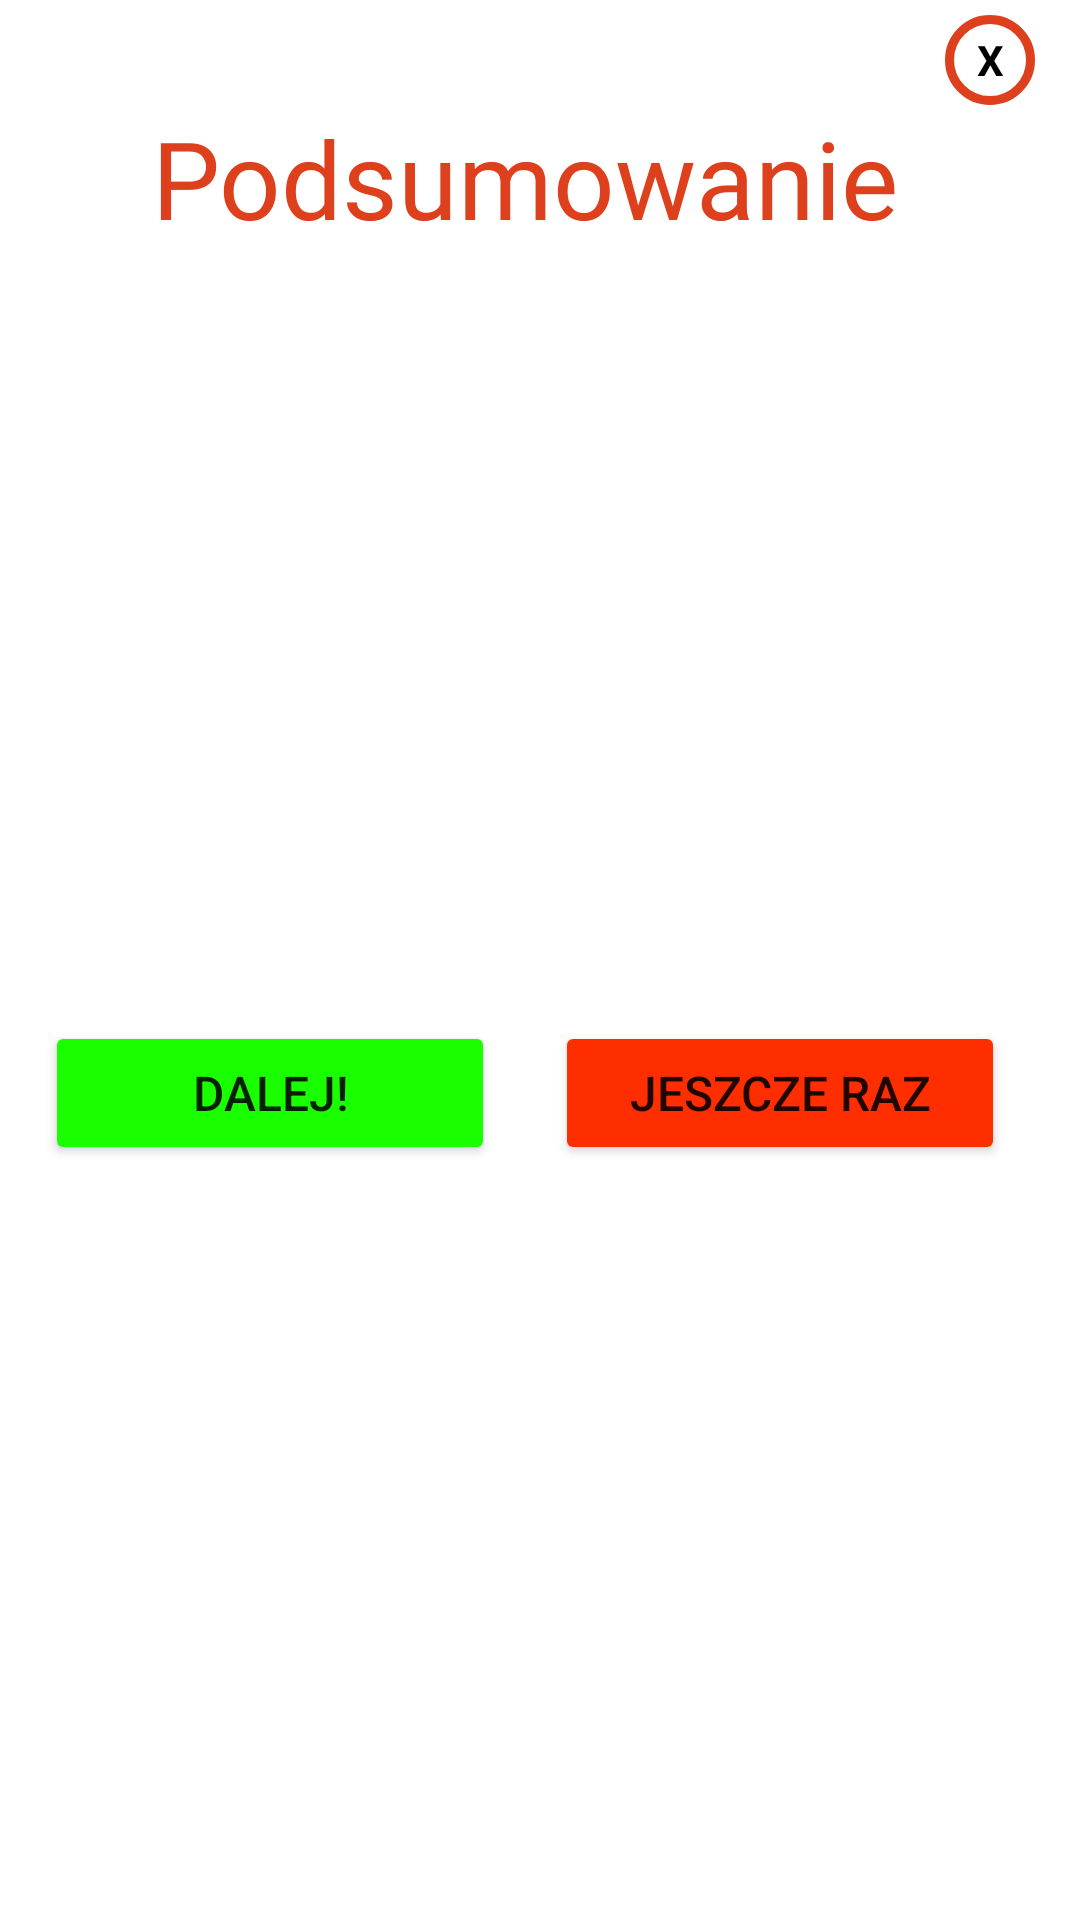

This screen was rendered from an Android layout file. Write that file and the resources it references.
<!-- AndroidManifest.xml: application theme Theme.Appfabet -->
<!-- res/layout/popup_score.xml -->
<?xml version="1.0" encoding="utf-8"?>
<RelativeLayout xmlns:android="http://schemas.android.com/apk/res/android"
    xmlns:app="http://schemas.android.com/apk/res-auto"
    xmlns:tools="http://schemas.android.com/tools"
    android:layout_width="match_parent"
    android:background="@drawable/rounded_background"
    android:layout_height="match_parent">


    <LinearLayout
        android:layout_width="350dp"
        android:layout_height="541dp"
        android:layout_gravity="center"
        android:orientation="vertical"
        android:background="@drawable/rounded_background"
        android:padding="5dp">

        <TextView
            android:id="@+id/close"
            android:layout_width="30dp"
            android:layout_height="30dp"
            android:layout_gravity="end"
            android:background="@drawable/circle"
            android:gravity="center"
            android:text="X"
            android:textColor="@color/black"
            android:textStyle="bold" />

        <TextView
            android:id="@+id/textView2"
            android:layout_width="match_parent"
            android:layout_height="wrap_content"
            android:layout_marginTop="0dp"
            android:fontFamily="@font/nerkoone_regular"
            android:gravity="center"
            android:text="Podsumowanie"
            android:textColor="@color/appfabetOrange"
            android:textSize="36sp" />

        <LinearLayout
            android:layout_width="match_parent"
            android:layout_height="207dp"
            android:layout_marginTop="20dp"
            android:orientation="horizontal">

            <LinearLayout
                android:layout_width="match_parent"
                android:layout_height="match_parent"
                android:orientation="vertical">

                <ImageView
                    android:id="@+id/score"
                    android:layout_width="match_parent"
                    android:layout_height="208dp"
                    android:layout_weight="1"
                    android:fontFamily="@font/nerkoone_regular"
                    android:gravity="center"
                    android:textSize="28sp" />
            </LinearLayout>

        </LinearLayout>

        <LinearLayout
            android:layout_width="match_parent"
            android:layout_height="wrap_content"
            android:layout_marginTop="30dp"
            android:orientation="horizontal">

            <Button
                android:id="@+id/acceptBtn"
                android:layout_width="fill_parent"
                android:layout_height="match_parent"
                android:layout_marginStart="10dp"
                android:layout_marginEnd="10dp"
                android:layout_weight="1"
                android:backgroundTint="@color/appfabetGreen"
                android:text="Dalej!"

                android:textSize="16sp" />

            <Button
                android:id="@+id/retryBtn"
                android:layout_width="fill_parent"
                android:layout_height="wrap_content"
                android:layout_marginStart="10dp"
                android:layout_marginEnd="10dp"
                android:layout_weight="1"
                android:backgroundTint="@color/appfabetOrangestrong"
                android:text="Jeszcze raz"
                android:textSize="16sp" />
        </LinearLayout>

        <LinearLayout
            android:id="@+id/LinearLayoutStreakCount"
            android:layout_width="match_parent"
            android:layout_height="77dp"
            android:clickable="false"
            android:clipChildren="false"
            android:orientation="horizontal" >

            <ImageView
                android:id="@+id/streakField1"
                android:layout_width="match_parent"
                android:layout_height="match_parent"
                android:layout_weight="1"
                android:visibility="invisible"
                app:srcCompat="@drawable/ic_cake" />

            <ImageView
                android:id="@+id/streakField2"
                android:layout_width="match_parent"
                android:layout_height="match_parent"
                android:layout_weight="1"
                android:visibility="invisible"
                app:srcCompat="@drawable/ic_cake" />

            <ImageView
                android:id="@+id/streakField3"
                android:layout_width="match_parent"
                android:layout_height="match_parent"
                android:layout_weight="1"
                android:visibility="invisible"
                app:srcCompat="@drawable/ic_cake" />
        </LinearLayout>

        <TextView
            android:id="@+id/infoTextView"
            android:layout_width="match_parent"
            android:layout_height="match_parent"
            android:layout_gravity="center"
            android:autoSizeTextType="uniform"
            android:fontFamily="@font/nerkoone_regular"
            android:gravity="center" />

    </LinearLayout>

</RelativeLayout>
<!-- resources referenced by this layout -->
<resources>
  <color name="appfabetGreen">#1AFF00</color>
  <color name="appfabetOrange">#DE401E</color>
  <color name="appfabetOrangestrong">#FF2E00</color>
  <color name="black">#FF000000</color>
  <!-- drawable circle (drawable) -->
  <?xml version="1.0" encoding="utf-8"?>
  <shape xmlns:android="http://schemas.android.com/apk/res/android"
      android:shape="oval" >
  
      
      <solid
          android:color="@color/white" >
      </solid>
  
      
      <stroke
          android:width="3dp"
          android:color="@color/appfabetOrange" >
      </stroke>
      
      <corners
          android:radius="2dp"   >
      </corners>
  
  </shape>
  <!-- drawable ic_cake (drawable) -->
  <vector android:height="24dp" android:tint="#DE3DD3"
      android:viewportHeight="24" android:viewportWidth="24"
      android:width="24dp" xmlns:android="http://schemas.android.com/apk/res/android">
      <path android:fillColor="@android:color/white" android:pathData="M12,6c1.11,0 2,-0.9 2,-2 0,-0.38 -0.1,-0.73 -0.29,-1.03L12,0l-1.71,2.97c-0.19,0.3 -0.29,0.65 -0.29,1.03 0,1.1 0.9,2 2,2zM16.6,15.99l-1.07,-1.07 -1.08,1.07c-1.3,1.3 -3.58,1.31 -4.89,0l-1.07,-1.07 -1.09,1.07C6.75,16.64 5.88,17 4.96,17c-0.73,0 -1.4,-0.23 -1.96,-0.61L3,21c0,0.55 0.45,1 1,1h16c0.55,0 1,-0.45 1,-1v-4.61c-0.56,0.38 -1.23,0.61 -1.96,0.61 -0.92,0 -1.79,-0.36 -2.44,-1.01zM18,9h-5L13,7h-2v2L6,9c-1.66,0 -3,1.34 -3,3v1.54c0,1.08 0.88,1.96 1.96,1.96 0.52,0 1.02,-0.2 1.38,-0.57l2.14,-2.13 2.13,2.13c0.74,0.74 2.03,0.74 2.77,0l2.14,-2.13 2.13,2.13c0.37,0.37 0.86,0.57 1.38,0.57 1.08,0 1.96,-0.88 1.96,-1.96L20.99,12C21,10.34 19.66,9 18,9z"/>
  </vector>
  <!-- drawable rounded_background (drawable) -->
  <?xml version="1.0" encoding="utf-8"?>
  <shape xmlns:android="http://schemas.android.com/apk/res/android"
      android:shape="rectangle" android:padding="10dp">
      <solid android:color="@color/white"/>
      <corners android:radius="10dp"/>
  </shape>
  <style name="Theme.Appfabet" parent="Theme.MaterialComponents.Light.NoActionBar">
          
          <item name="colorPrimary">@color/appfabetGreenBackboard</item>
          <item name="colorPrimaryVariant">@color/appfabetGreenBackboardDark</item>
          <item name="colorOnPrimary">@color/white</item>
          
          <item name="colorSecondary">@color/appfabetDark</item>
          <item name="colorSecondaryVariant">@color/appfabetOragngeDark</item>
          <item name="colorOnSecondary">@color/black</item>
          
          <item name="android:statusBarColor" tools:targetApi="l">?attr/colorPrimaryVariant</item>
          
      </style>
  <color name="white">#FFFFFFFF</color>
  <color name="appfabetGreenBackboard">#82A795</color>
  <color name="appfabetGreenBackboardDark">#446254</color>
  <color name="appfabetDark">#2E2D2A</color>
  <color name="appfabetOragngeDark">#572400</color>
</resources>
